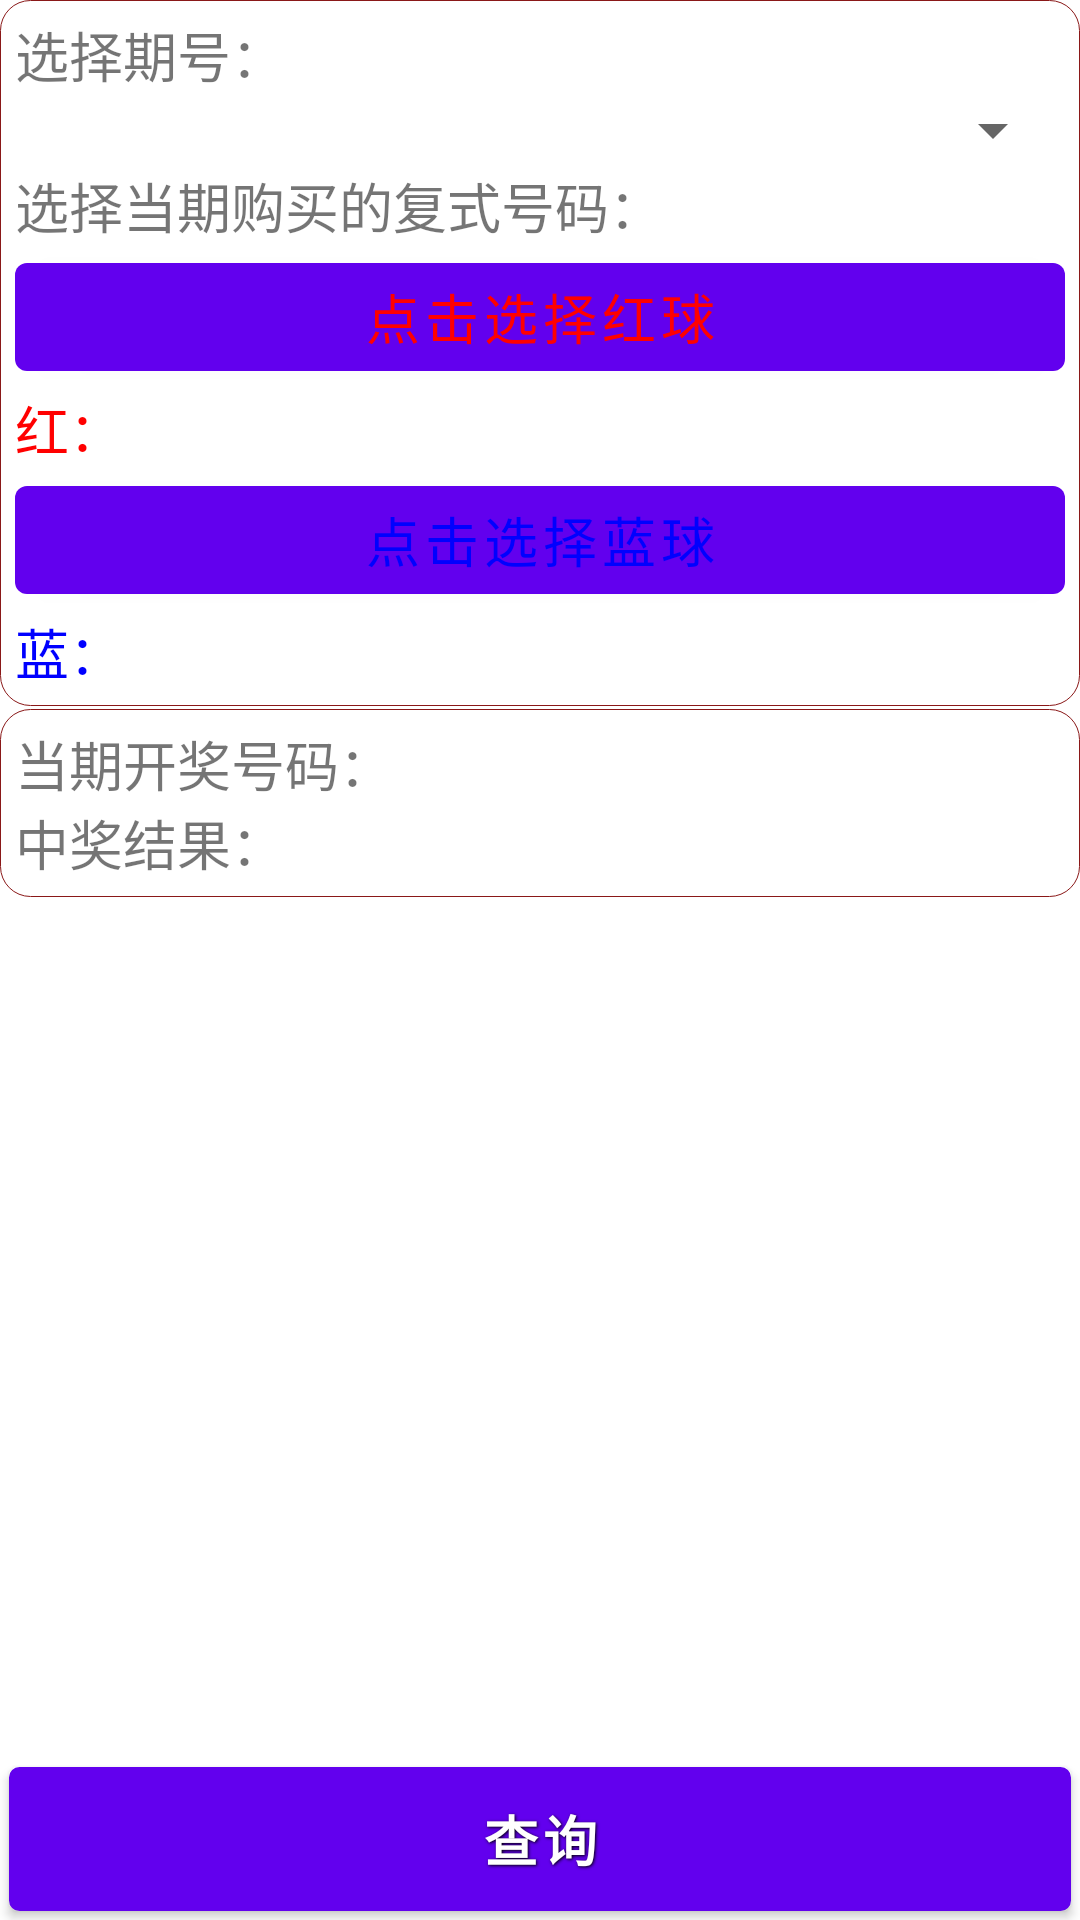

Here is an Android app screen rendered from its layout file. Give the layout XML and the strings, colors and styles it references.
<!-- AndroidManifest.xml: fallback theme Theme.MaterialComponents.DayNight.NoActionBar -->
<!-- res/layout/fushisearch.xml -->
<?xml version="1.0" encoding="utf-8"?>
<RelativeLayout xmlns:android="http://schemas.android.com/apk/res/android"
    android:layout_width="match_parent"
    android:layout_height="match_parent"
    android:orientation="vertical" >

    <Button
        android:id="@+id/search_fushi_btn"
        style="@style/ButtonSmallText"
        android:layout_width="match_parent"
        android:layout_height="wrap_content"
        android:layout_alignParentBottom="true"
        android:background="@drawable/small_red_btn"
        android:gravity="center"
        android:text="查询" />

    <ScrollView
        android:layout_width="match_parent"
        android:layout_height="match_parent"
        android:layout_above="@id/search_fushi_btn"
        android:layout_alignParentTop="true"
        android:fadeScrollbars="false"
        android:orientation="vertical" >

        <RelativeLayout
            android:layout_width="match_parent"
            android:layout_height="match_parent"
            android:orientation="vertical" >

            <RelativeLayout
                android:id="@+id/topframe_fushi"
                android:layout_width="match_parent"
                android:layout_height="wrap_content"
                android:layout_alignParentTop="true"
                android:background="@drawable/corner_view"
                android:orientation="vertical" >

                <TextView
                    android:id="@+id/toptitle_fushi"
                    android:layout_width="match_parent"
                    android:layout_height="wrap_content"
                    android:layout_alignParentLeft="true"
                    android:layout_alignParentTop="true"
                    android:text="选择期号："
                    android:textSize="18sp" />

                <Spinner
                    android:id="@+id/spinner_itemid_fushi"
                    android:layout_width="match_parent"
                    android:layout_height="wrap_content"
                    android:layout_below="@id/toptitle_fushi"
                    android:drawSelectorOnTop="false"
                    android:gravity="center"
                    android:textSize="18sp" />

                <TextView
                    android:id="@+id/middletitle_fushi"
                    android:layout_width="match_parent"
                    android:layout_height="wrap_content"
                    android:layout_alignParentLeft="true"
                    android:layout_below="@id/spinner_itemid_fushi"
                    android:text="选择当期购买的复式号码："
                    android:textSize="18sp" />

                <RelativeLayout
                    android:id="@+id/middleinput_red_fushi"
                    android:layout_width="match_parent"
                    android:layout_height="wrap_content"
                    android:layout_below="@id/middletitle_fushi"
                    android:orientation="vertical" >

                    <Button
                        android:id="@+id/input_fushi_red"
                        android:layout_width="fill_parent"
                        android:layout_height="wrap_content"
                        android:layout_alignParentTop="true"
                        android:textSize="18sp"
                        android:textColor="#FF0000"
                        android:text="点击选择红球" />
                    <TextView
                        android:id="@+id/red_title_fushi"
                        android:layout_width="fill_parent"
                        android:layout_height="wrap_content"
                        android:layout_below="@id/input_fushi_red"
                        android:text="红："
                        android:textColor="#FF0000"
                        android:textSize="18sp" />
                </RelativeLayout>

                <RelativeLayout
                    android:id="@+id/middleinput_blue_fushi"
                    android:layout_width="match_parent"
                    android:layout_height="wrap_content"
                    android:layout_below="@id/middleinput_red_fushi"
                    android:orientation="vertical" >

                     <Button
                        android:id="@+id/input_fushi_blue"
                        android:layout_width="fill_parent"
                        android:layout_height="wrap_content"
                        android:layout_alignParentTop="true"
                        android:textSize="18sp"
                        android:textColor="#0000FF"
                        android:text="点击选择蓝球" />
                    <TextView
                        android:id="@+id/blue_title_fushi"
                        android:layout_width="fill_parent"
                        android:layout_height="wrap_content"
                        android:layout_below="@id/input_fushi_blue"
                        android:text="蓝："
                        android:textColor="#0000FF"
                        android:textSize="18sp" />
                </RelativeLayout>
            </RelativeLayout>

            <RelativeLayout
                android:layout_width="match_parent"
                android:layout_height="match_parent"
                android:layout_below="@id/topframe_fushi"
                android:layout_marginTop="1dp"
                android:background="@drawable/corner_view"
                android:orientation="vertical" >

                <LinearLayout
                    android:id="@+id/result_fushi_top"
                    android:layout_width="match_parent"
                    android:layout_height="wrap_content"
                    android:orientation="horizontal" >

                    <TextView
                        android:id="@+id/result_code_fushi_title"
                        android:layout_width="wrap_content"
                        android:layout_height="wrap_content"
                        android:text="当期开奖号码："
                        android:textSize="18sp" />

                    <TextView
                        android:id="@+id/result_code_fushi"
                        android:layout_width="match_parent"
                        android:layout_height="wrap_content"
                        android:text=""
                        android:textColor="#FF0000"
                        android:textSize="18sp" />
                </LinearLayout>

                <LinearLayout
                    android:id="@+id/result_fushi_bottom"
                    android:layout_width="match_parent"
                    android:layout_height="match_parent"
                    android:layout_below="@id/result_fushi_top"
                    android:orientation="horizontal" >

                    <TextView
                        android:id="@+id/result_title_fushi_title"
                        android:layout_width="wrap_content"
                        android:layout_height="match_parent"
                        android:text="中奖结果："
                        android:textSize="18sp" />

                    <TextView
                        android:id="@+id/result_title_fushi"
                        android:layout_width="wrap_content"
                        android:layout_height="match_parent"
                        android:text=""
                        android:textColor="#FF0000"
                        android:textSize="18sp" />
                </LinearLayout>
            </RelativeLayout>
        </RelativeLayout>
    </ScrollView>

</RelativeLayout>
<!-- resources referenced by this layout -->
<resources>
  <!-- drawable corner_view (drawable) -->
  <?xml version="1.0" encoding="utf-8"?>
  <shape xmlns:android="http://schemas.android.com/apk/res/android" >
  
  
      
      <stroke android:width="1px"
          android:color="#8A1818" />
      
      <corners android:radius="10dp" />
  
      <padding
          android:bottom="5dp"
          android:left="5dp"
          android:right="5dp"
          android:top="5dp" />
  
  </shape>
  <!-- drawable small_red_btn (drawable) -->
  <?xml version="1.0" encoding="utf-8"?>
  <selector xmlns:android="http://schemas.android.com/apk/res/android">
  
      <item android:state_pressed="true"><shape>
              <solid android:color="#A44b4b" /> 
              <stroke android:width="1dp" android:color="#992f2f" />
  
              <corners android:radius="3dp" />
  
              <padding android:bottom="8dp" android:left="8dp" android:right="8dp" android:top="8dp" />
          </shape></item>
      <item><shape>
              <gradient android:angle="270" android:endColor="#992f2f" android:startColor="#ef4444" />
  
              <stroke android:width="1dp" android:color="#992f2f" />
  
              <corners android:radius="3dp" />
  
              <padding android:bottom="8dp" android:left="8dp" android:right="8dp" android:top="8dp" />
          </shape></item>
  
  </selector>
  <style name="ButtonSmallText">
          <item name="android:layout_width">fill_parent</item>
          <item name="android:layout_height">wrap_content</item>
          <item name="android:textColor">#ffffff</item>
          <item name="android:gravity">center</item>
          <item name="android:layout_margin">3dp</item>
          <item name="android:textSize">18sp</item>
          <item name="android:textStyle">bold</item>
          <item name="android:shadowColor">#000000</item>
          <item name="android:shadowDx">1</item>
          <item name="android:shadowDy">1</item>
          <item name="android:shadowRadius">2</item>
      </style>
</resources>
